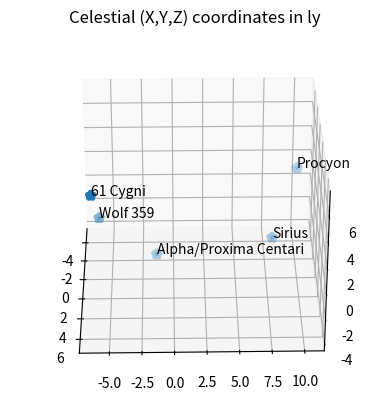

Generate this figure with matplotlib:
# orion constellation
# %matplotlib notebook
from matplotlib import pyplot as plt
from mpl_toolkits.mplot3d import Axes3D
import matplotlib.animation as animation
'''
# Orion
x = [-0.41, 0.57, 0.07, 0.00, -0.29, -0.32,-0.50,-0.23, -0.23]
y = [4.12, 7.71, 2.36, 9.10, 13.35, 8.13, 7.19, 13.25,13.43]
z = [2.06, 0.84, 1.56, 2.07, 2.36, 1.72, 0.66, 1.25,1.38]

fig = plt.figure()
fig.add_subplot(1,1,1)
plt.add_subplot(1,1,1)
plt.scatter(x,y)

fig_3d = plt.figure()
fig_3d.add_subplot(1, 1, 1, projection='3d')
constellation3d = plt.scatter(x,y,z)
'''
# star data from http://www.stellar-database.com using Celestial (X,Y,Z) coordinates
new_star_legend = ['Procyon', 'Sirius', '61 Cygni','Alpha/Proxima Centari', 'Wolf 359']
a = [ -4.769, -1.612, 6.489, -1.643 ,  -0.0566 ]
b = [10.31, 8.078, -6.109, -1.374,  -5.920]
c = [1.039, -2.474, 7.152, -3.838, 0.486]

# create the figure and subplot axes
fig = plt.figure()
ax = fig.add_subplot(1,1,1,projection='3d')
ax.set_title('Celestial (X,Y,Z) coordinates in ly')

# scatter plot
ax.scatter(a, b, c, marker='*', linewidth=4)

# apply labels to each star
for zdir, x, y, z in zip(new_star_legend, a, b, c):
    ax.text(x, y, z, zdir)

# apply a simple rotation animation
for angle in range(0, 360):
    ax.view_init(30, angle)
    plt.draw()
    plt.pause(.001)

# the show method is not needed in this instance
# plt.show()